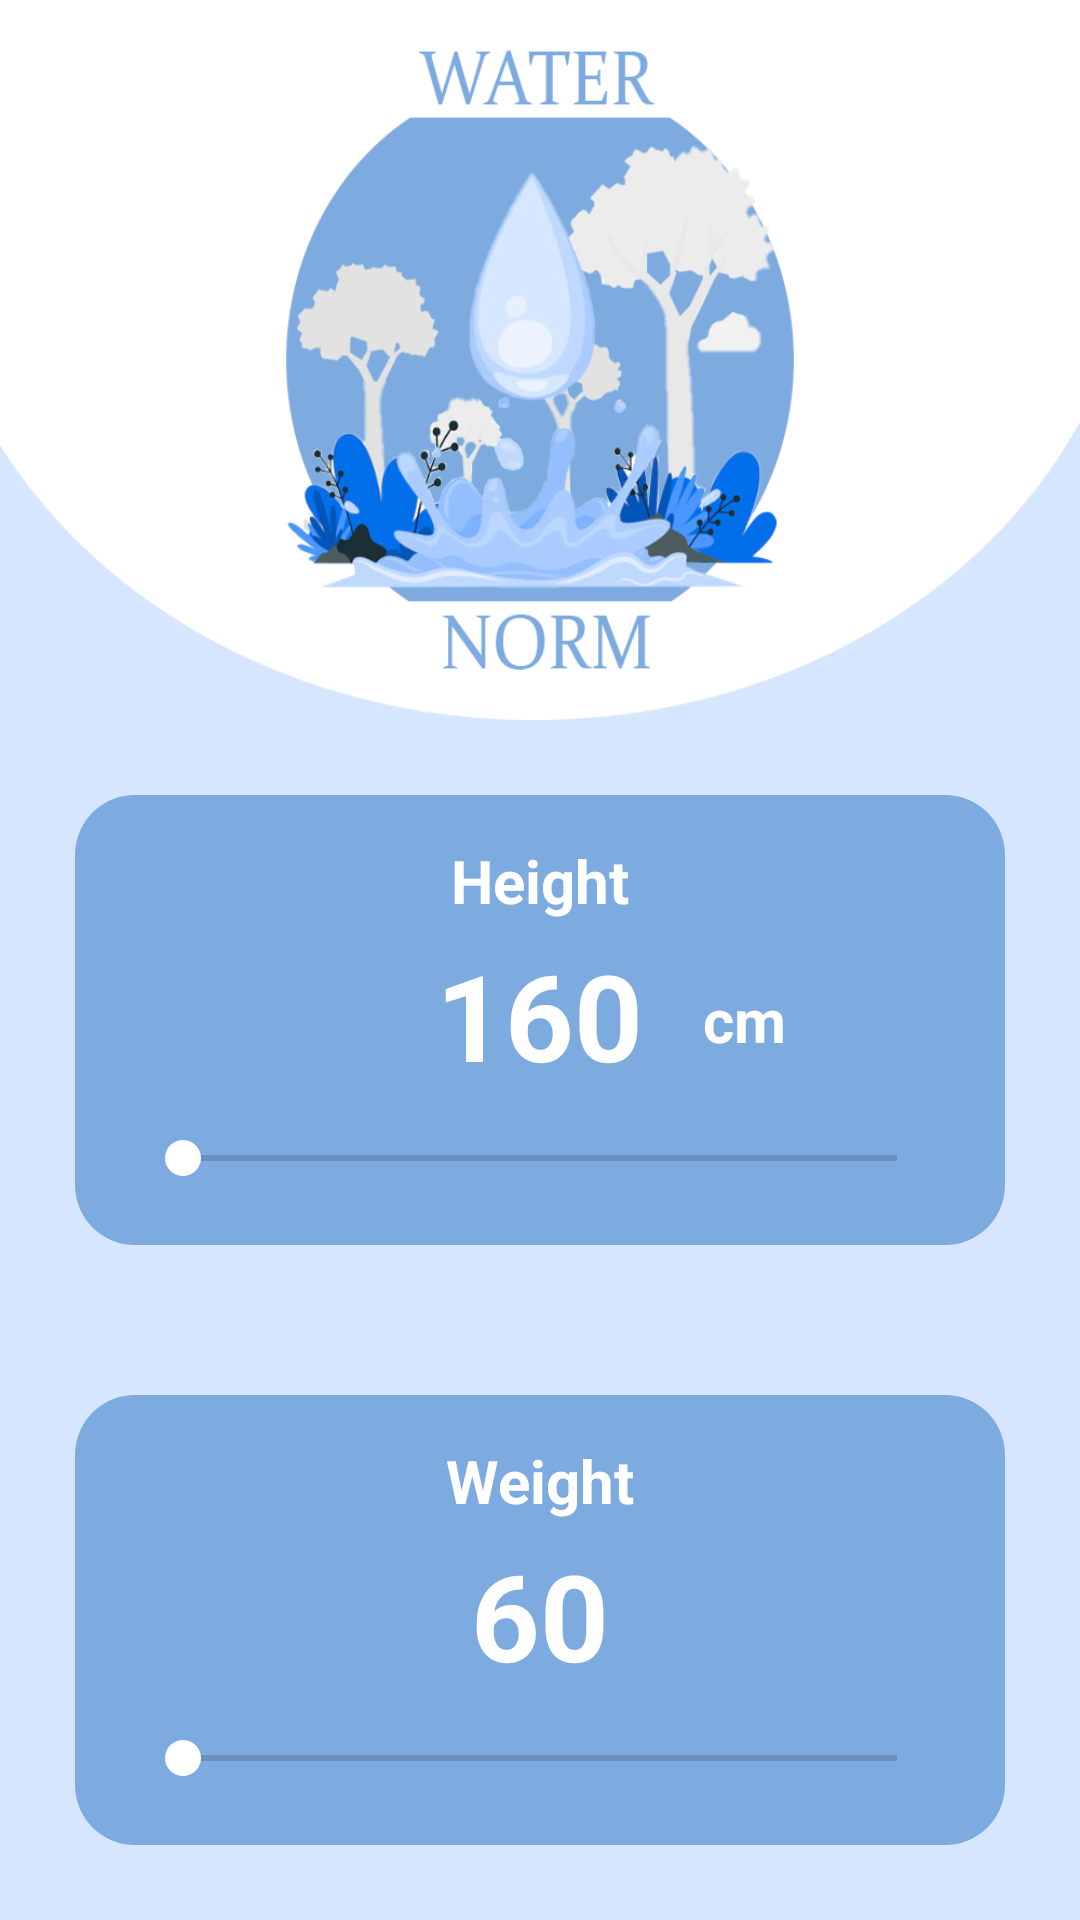

Layout XML and referenced resources for this Android screen:
<!-- AndroidManifest.xml: application theme Theme.ThirdFemaleFitness -->
<!-- res/layout/activity_water_norm.xml -->
<?xml version="1.0" encoding="utf-8"?>
<RelativeLayout xmlns:android="http://schemas.android.com/apk/res/android"
    xmlns:app="http://schemas.android.com/apk/res-auto"
    xmlns:tools="http://schemas.android.com/tools"
    android:layout_width="match_parent"
    android:layout_height="match_parent"
    android:background="@color/colorLightBlue"
    tools:context=".WaterNorm">

    <Toolbar
        android:layout_width="match_parent"
        android:id="@+id/toolbarWaterNorm"
        android:layout_height="240dp"
        android:background="@drawable/water_norm_spl" />
    <RelativeLayout
        android:id="@+id/centerHorizontalLine"
        android:layout_width="match_parent"
        android:layout_height="wrap_content"
        android:layout_centerInParent="true">
    </RelativeLayout>
    <RelativeLayout
        android:id="@+id/centerVerticalLine"
        android:layout_width="wrap_content"
        android:layout_height="match_parent"
        android:layout_centerInParent="true">
    </RelativeLayout>

    <RelativeLayout
        android:id="@+id/heightLayout"
        android:layout_width="340dp"
        android:layout_height="150dp"
        android:layout_centerHorizontal="true"
        android:layout_below="@+id/toolbarWaterNorm"
        android:layout_margin="25dp"
        android:layout_marginLeft="25dp"
        android:layout_marginRight="25dp"
        android:background="@drawable/card_background_wn">

        <TextView
            android:layout_width="match_parent"
            android:layout_height="wrap_content"
            android:layout_marginTop="15dp"
            android:text="Height"
            android:textAlignment="center"
            android:textColor="@color/white"
            android:textSize="20sp"
            android:textStyle="bold">
        </TextView>

        <TextView
            android:id="@+id/currentHeight"
            android:layout_width="wrap_content"
            android:layout_height="wrap_content"
            android:layout_alignParentBottom="true"
            android:layout_centerInParent="true"
            android:layout_marginBottom="50dp"
            android:text="160"
            android:textColor="@color/white"
            android:textSize="40sp"
            android:textStyle="bold">
        </TextView>

        <TextView
            android:layout_width="wrap_content"
            android:layout_height="wrap_content"
            android:layout_centerInParent="true"
            android:layout_marginStart="20dp"
            android:layout_toEndOf="@id/currentHeight"
            android:text="cm"
            android:textColor="@color/white"
            android:textSize="20sp"
            android:textStyle="bold" />
        <SeekBar
            android:id="@+id/seekbarForHeight"
            android:layout_width="match_parent"
            android:layout_height="wrap_content"
            android:layout_alignParentBottom="true"
            android:layout_marginLeft="20dp"
            android:layout_marginRight="20dp"
            android:layout_marginBottom="20dp"
            android:progressTint="#FF4C4C"
            android:thumbTint="@color/white">
        </SeekBar>
    </RelativeLayout>

    <RelativeLayout
        android:id="@+id/weightLayout"
        android:layout_width="340dp"
        android:layout_height="150dp"
        android:layout_centerHorizontal="true"
        android:layout_below="@+id/heightLayout"
        android:layout_margin="25dp"
        android:layout_marginLeft="25dp"
        android:layout_marginRight="25dp"
        android:background="@drawable/card_background_wn">

        <TextView
            android:layout_width="match_parent"
            android:layout_height="wrap_content"
            android:layout_marginTop="15dp"
            android:text="Weight"
            android:textAlignment="center"
            android:textColor="@color/white"
            android:textSize="20sp"
            android:textStyle="bold">
        </TextView>

        <TextView
            android:id="@+id/currentWeight"
            android:layout_width="wrap_content"
            android:layout_height="wrap_content"
            android:layout_alignParentBottom="true"
            android:layout_centerInParent="true"
            android:layout_marginBottom="50dp"
            android:text="60"
            android:textColor="@color/white"
            android:textSize="40sp"
            android:textStyle="bold">
        </TextView>
        <SeekBar
            android:id="@+id/seekbarForWeight"
            android:layout_width="match_parent"
            android:layout_height="wrap_content"
            android:layout_alignParentBottom="true"
            android:layout_marginLeft="20dp"
            android:layout_marginRight="20dp"
            android:layout_marginBottom="20dp"
            android:progressTint="#FF4C4C"
            android:thumbTint="@color/white">
        </SeekBar>
    </RelativeLayout>

    <TextView
        android:layout_width="wrap_content"
        android:layout_height="wrap_content"
        android:id="@+id/calcWaterNorm"
        android:layout_centerHorizontal="true"
        android:layout_below="@+id/weightLayout"
        android:textColor="@color/white"
        android:textStyle="bold"
        android:text="Calculate"
        android:layout_margin="20dp"
        android:padding="15sp"
        android:textSize="20sp"
        android:background="@drawable/round_corners_inc_wn"/>
</RelativeLayout>
<!-- resources referenced by this layout -->
<resources>
  <color name="colorLightBlue">#d6e6fe</color>
  <color name="white">#FFFFFFFF</color>
  <!-- drawable card_background_wn (drawable-v24) -->
  <?xml version="1.0" encoding="utf-8"?>
  <shape xmlns:android="http://schemas.android.com/apk/res/android"
      android:shape="rectangle">
      <solid android:color="#7dabdf">
      </solid>
      <corners android:radius="20dp">
      </corners>
  </shape>
  <!-- drawable round_corners_inc_wn (drawable-v24) -->
  <?xml version="1.0" encoding="utf-8"?>
  <shape
      android:shape="rectangle"
      xmlns:android="http://schemas.android.com/apk/res/android">
      <solid android:color="#4c96fa"/>
      <corners android:radius="100dp"/>
  </shape>
  <!-- drawable water_norm_spl: png bitmap (drawable-v24, 130729 bytes) -->
  <style name="Theme.ThirdFemaleFitness" parent="Theme.MaterialComponents.DayNight.NoActionBar">
          
          <item name="colorPrimary">@color/teal_700</item>
          <item name="colorPrimaryVariant">@color/teal_700</item>
          <item name="colorOnPrimary">@color/white</item>
          
          <item name="colorSecondary">@color/colorLightGreen1</item>
          <item name="colorSecondaryVariant">@color/teal_700</item>
          <item name="colorOnSecondary">@color/black</item>
          
          <item name="android:statusBarColor" tools:targetApi="l">?attr/colorPrimaryVariant</item>
          
      </style>
  <color name="teal_700">#FF018786</color>
  <color name="colorLightGreen1">#478D86</color>
  <color name="black">#FF000000</color>
</resources>
